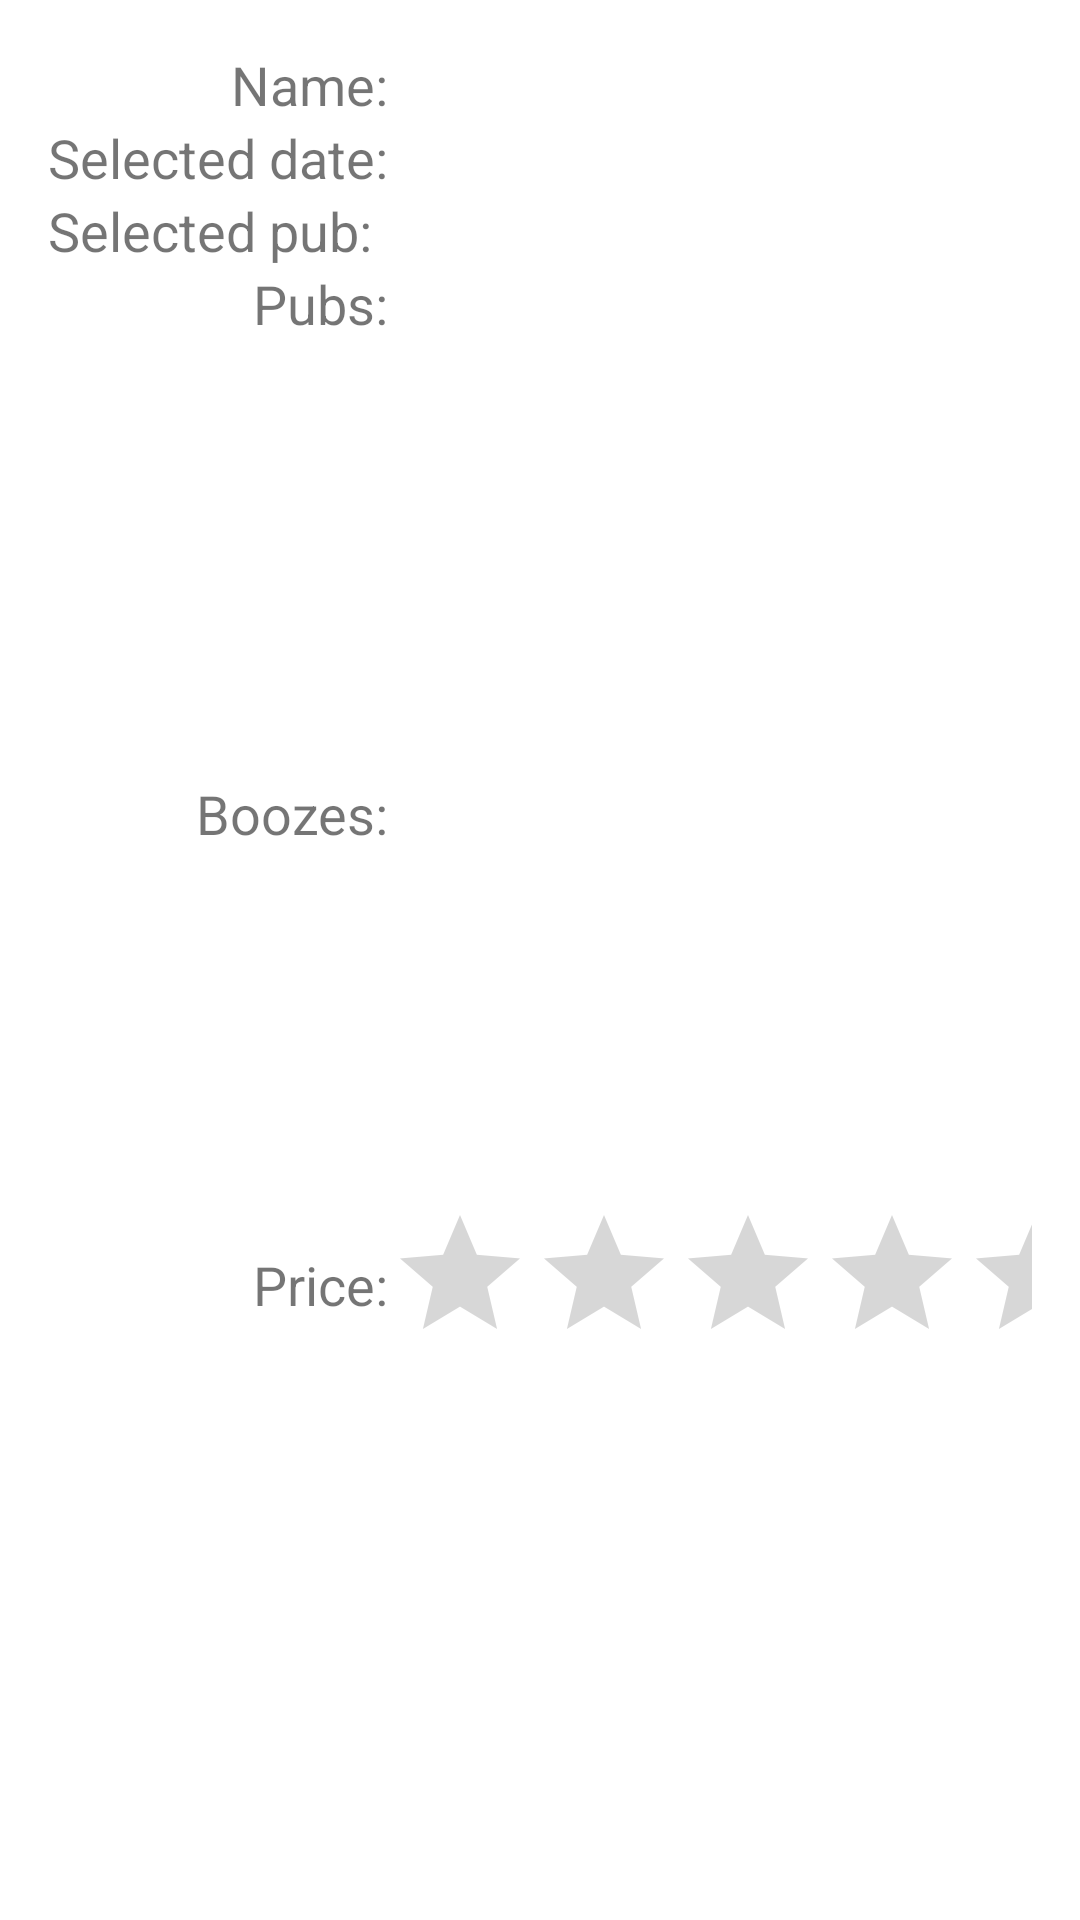

Layout XML and referenced resources for this Android screen:
<!-- AndroidManifest.xml: application theme AppTheme -->
<!-- res/layout/mypal_detail.xml -->
<?xml version="1.0" encoding="utf-8"?>
<LinearLayout xmlns:android="http://schemas.android.com/apk/res/android"
    xmlns:app="http://schemas.android.com/apk/res-auto"
    xmlns:tools="http://schemas.android.com/tools"
    android:id="@+id/mypal_detail"
    style="?android:attr/textAppearanceLarge"
    android:layout_width="match_parent"
    android:layout_height="match_parent"
    android:orientation="vertical"
    android:padding="16dp"
    tools:context="hu.boozepalmobile.boozepal.fragments.MyPalDetailFragment">

    <TableLayout
        android:layout_width="wrap_content"
        android:layout_height="wrap_content">

        <TableRow
            android:layout_width="match_parent"
            android:layout_height="match_parent">

        </TableRow>

        <TableRow
            android:layout_width="match_parent"
            android:layout_height="match_parent">

            <TextView
                android:id="@+id/NameLabel"
                android:layout_width="60dp"
                android:layout_height="wrap_content"
                android:text="@string/name"
                android:textAlignment="textEnd"
                android:textSize="18sp" />

            <TextView
                android:id="@+id/mypal_name"
                android:layout_width="wrap_content"
                android:layout_height="wrap_content"
                android:layout_alignParentEnd="true"
                android:layout_alignParentRight="true"
                android:layout_alignParentTop="true"
                android:layout_marginEnd="48dp"
                android:layout_marginRight="48dp"
                android:textAlignment="viewStart"
                android:textSize="18sp" />
        </TableRow>

        <TableRow
            android:layout_width="match_parent"
            android:layout_height="match_parent">

            <TextView
                android:id="@+id/mypal_date_label"
                android:layout_width="wrap_content"
                android:layout_height="wrap_content"
                android:text="Selected date:"
                android:textSize="18sp" />

            <TextView
                android:id="@+id/mypal_date_text"
                android:layout_width="wrap_content"
                android:layout_height="wrap_content"
                android:textSize="18sp" />

        </TableRow>

        <TableRow
            android:layout_width="match_parent"
            android:layout_height="match_parent">

            <TextView
                android:id="@+id/mypal_pub_label"
                android:layout_width="wrap_content"
                android:layout_height="wrap_content"
                android:text="Selected pub:"
                android:textSize="18sp" />

            <TextView
                android:id="@+id/mypal_pub_text"
                android:layout_width="wrap_content"
                android:layout_height="wrap_content"
                android:textSize="18sp" />
        </TableRow>

        <TableRow
            android:layout_width="match_parent"
            android:layout_height="match_parent">

            <TextView
                android:id="@+id/PubLabel"
                android:layout_width="60dp"
                android:layout_height="wrap_content"
                android:layout_alignEnd="@+id/BoozeLabel"
                android:layout_alignParentLeft="true"
                android:layout_alignParentStart="true"
                android:layout_alignRight="@+id/BoozeLabel"
                android:layout_below="@+id/mypal_boozelist"
                android:text="Pubs:"
                android:textAlignment="textEnd"
                android:textSize="18sp" />

            <ListView
                android:id="@+id/mypal_publist"
                android:layout_width="match_parent"
                android:layout_height="150dp"
                android:layout_alignLeft="@+id/mypal_boozelist"
                android:layout_alignStart="@+id/mypal_boozelist"
                android:layout_below="@+id/mypal_boozelist" />
        </TableRow>

        <TableRow
            android:layout_width="match_parent"
            android:layout_height="match_parent">

            <TextView
                android:id="@+id/BoozeLabel"
                android:layout_width="70dp"
                android:layout_height="wrap_content"
                android:layout_alignParentLeft="true"
                android:layout_alignParentStart="true"
                android:layout_below="@+id/NameLabel"
                android:layout_marginTop="20dp"
                android:text="@string/boozes"
                android:textAlignment="textEnd"
                android:textSize="18sp" />

            <ListView
                android:id="@+id/mypal_boozelist"
                android:layout_width="match_parent"
                android:layout_height="150dp"
                android:layout_alignLeft="@+id/request_price"
                android:layout_alignStart="@+id/request_price"
                android:layout_alignTop="@+id/BoozeLabel" />
        </TableRow>

        <TableRow
            android:layout_width="match_parent"
            android:layout_height="match_parent">

            <TextView
                android:id="@+id/pal_detail_price_label"
                android:layout_width="60dp"
                android:layout_height="wrap_content"
                android:layout_alignEnd="@+id/PubLabel"
                android:layout_alignRight="@+id/PubLabel"
                android:layout_below="@+id/mypal_publist"
                android:layout_marginTop="27dp"
                android:text="Price:"
                android:textAlignment="textEnd"
                android:textSize="18sp" />

            <RatingBar
                android:id="@+id/request_price"
                android:layout_width="250dp"
                android:layout_height="wrap_content"
                android:layout_alignParentEnd="true"
                android:layout_alignParentRight="true"
                android:layout_below="@+id/mypal_publist"
                android:layout_marginTop="12dp"
                android:layout_toRightOf="@+id/pal_detail_price_label"
                android:clickable="false"
                android:cursorVisible="false"
                android:focusable="false"
                android:focusableInTouchMode="false"
                android:numStars="5"
                android:stepSize="1" />

        </TableRow>

    </TableLayout>

</LinearLayout>
<!-- resources referenced by this layout -->
<resources>
  <string name="boozes">Boozes:</string>
  <string name="name">Name:</string>
  <style name="AppTheme" parent="Theme.AppCompat.Light.NoActionBar">
          <item name="colorPrimary">@color/colorPrimary</item>
          <item name="colorPrimaryDark">@color/colorPrimaryDark</item>
          <item name="colorAccent">@color/colorAccent</item>
          <item name="android:colorBackground">@color/background</item>
      </style>
  <color name="colorPrimary">#ff9d00</color>
  <color name="colorPrimaryDark">#ff9d00</color>
  <color name="colorAccent">#96ffc400</color>
  <color name="background">#ffffff</color>
</resources>
